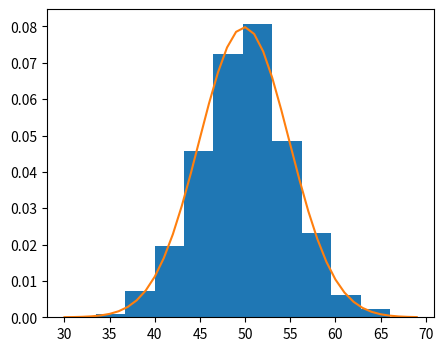

Reproduce this figure in Python.
import matplotlib.pyplot as plt
from numpy.random import normal
from numpy import mean, std
from scipy.stats import norm

sample = normal (loc=50, scale=5, size=1000)
plt.figure(figsize=(5, 4))

sample_mean = mean(sample)
sample_std = std(sample)

dist = norm(sample_mean, sample_std)
dist

values = [value for value in range(30, 70)]
probabilitas = [dist.pdf(value) for value in values]
probabilitas
plt.hist(sample, bins=10, density=True)
plt.plot(values, probabilitas)
plt.show()